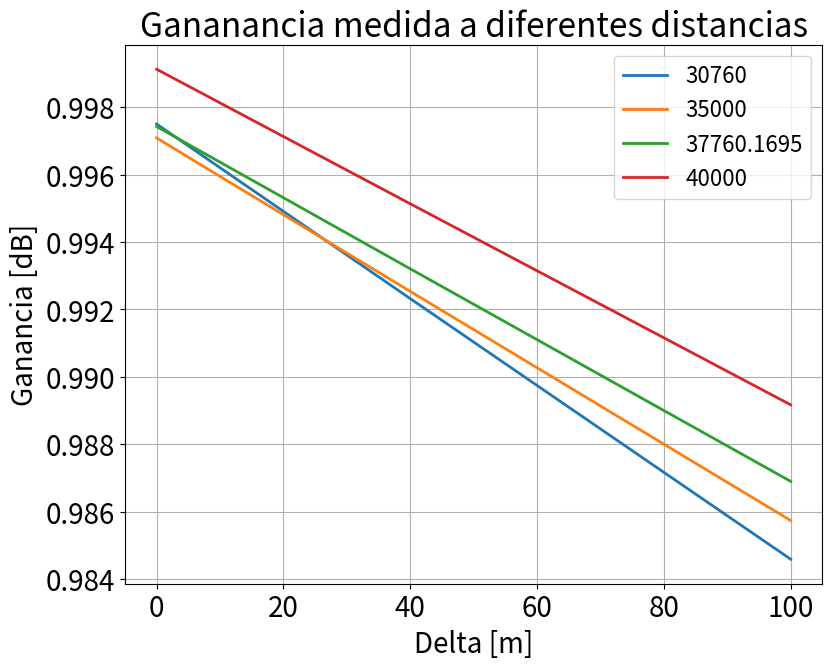

Source code (Python): (Note: this script raises an exception after producing the figure.)
#!/usr/bin/python3

import sys
import matplotlib.pyplot as plt
from matplotlib.ticker import MaxNLocator
import numpy as np
import os
import csv
import re


def set_plot_environment(plt, title, y_label, x_label, lineObjects, legends, locc=None):
    plt.title(title)
    plt.ylabel(y_label)
    plt.xlabel(x_label)
    plt.grid(True)
    plt.legend()

    # hiding the upper value of ylabel
    frame1 = plt.gca()
    nbins = len(frame1.get_xticklabels())
    frame1.yaxis.set_major_locator(MaxNLocator(nbins=nbins, prune='upper'))

    if locc is not None:
        plt.legend(iter(lineObjects), tuple(legends), loc=locc, prop={'size':16})
    else:
        plt.legend(iter(lineObjects), tuple(legends), prop={'size':16})


def save_plots(filename, plt, path='../../written/thesis/Chapter5/Figs/Raster'):
    plt.savefig(os.path.join(path, filename + ".png"), bbox_inches='tight', dpi=80)


def plot(name, xaxis, yaxis, save_images, x, y, legends=None, locc=None):
    plt.figure(figsize=(9, 7))
    lineObjects = plt.plot(x, list(zip(*y)), linewidth=2)


    set_plot_environment(plt, 'Gananancia medida a diferentes distancias', yaxis, xaxis, lineObjects, legends, locc=locc)

    if save_images:
        save_plots(name, plt)
    else:
        plt.show()


def main():
    plt.rcParams.update({'font.size': 20})
    # plt.figure(figsize=(9, 8))
    save_images = True

    distances = [30760, 35000, 37760.1695, 40000]
    data = []
    data.append([0 , 0.9974998783 , -0.8999873159 , 0.9970854521 , 5.0829022535 , 0.9974244573 , 0.0563536612 , 0.9991246271 , 1.1021289469])
    data.append([5 , 0.996851467 , -28.5141663823 , 0.9965158111 , -22.5305974732 , 0.9968962677 , -27.5567038267 , 0.9986251585 , -26.5105696718])
    data.append([10 , 0.9962033718 , -56.1283462497 , 0.9959464141 , -50.1440980009 , 0.9963682879 , -55.1697621157 , 0.9981258771 , -54.1232690916])
    data.append([40 , 0.9923214343 , 138.1865577226 , 0.9925351551 , 144.1748820091 , 0.9932048122 , 139.1518713272 , 0.9951341194 , 140.2005175668])
    data.append([100 , 0.984591606 , 166.8162791476 , 0.9857389337 , 172.8127555094 , 0.986900466 , 167.7950516932 , 0.9891707856 , 168.8480043635])

    d = list(zip(*data))
    delta = d[0]
    gain = d[1::2]
    phase = d[2::2]

    plot('deltaDistGain', 'Delta [m]', 'Ganancia [dB]', save_images, delta, gain, legends=distances, locc=1)
    plot('deltaDistPhase', 'Delta [m]', 'Fase [deg]', save_images, delta, phase, legends=distances, locc=2)
    
    data = []
    data.append([0 , 0.00 , 0.00 , 0.00 , 0.00 , 0.00 , 0.00 , 0.00 , 0.00])
    data.append([5 , 0.000369507 , 15.7325843211 , 0.0003330912 , 16.1431290009 , 0.0002977873 , 15.5648756904 , 0.0002884168 , 15.9418570692])
    data.append([10 , 0.0007337078 , 31.239336556 , 0.0006511433 , 31.5574962315 , 0.0006150956 , 32.1497974883 , 0.0005796089 , 32.0371315787])
    data.append([40 , 0.0029849535 , 116.5644598149 , 0.002650077 , 116.673494049 , 0.0023426065 , 112.3447856255  , 0.0023238051 , 117.0437670382])

    d = list(zip(*data))
    delta = d[0]
    phase = d[2::2]
    plot('incertDistPhase', 'Delta [m]', 'Fase [deg]', save_images, delta, phase, legends=distances, locc=2)

    distances = [1.71, 1.84, 2.005]
    data = []
    data.append([0 , 81.464 , -174.1 , 81.654 , 57.2 , 82.18 , 5])
    data.append([5 , 80.947 , 100.3 , 81.175 , -28.4 , 82.14 , 32.4])
    data.append([10 , 80.417 , 14.7 , 80.677 , -114 , 82.104 , 60])
    data.append([15 , 79.873 , -70.9 , 80.17 , 160.3 , 82.063 , 87.4])

    d = list(zip(*data))
    delta = d[0]
    gain = d[1::2]
    phase = d[2::2]

    plot('deltaDistGainRadar', 'Delta [mm]', 'Ganancia [dB]', save_images, delta, gain, legends=distances, locc=1)
    plot('deltaDistPhaseRadar', 'Delta [mm]', 'Fase [deg]', save_images, delta, phase, legends=distances, locc=2)


if __name__ == '__main__':
    main()
    sys.exit(0)
